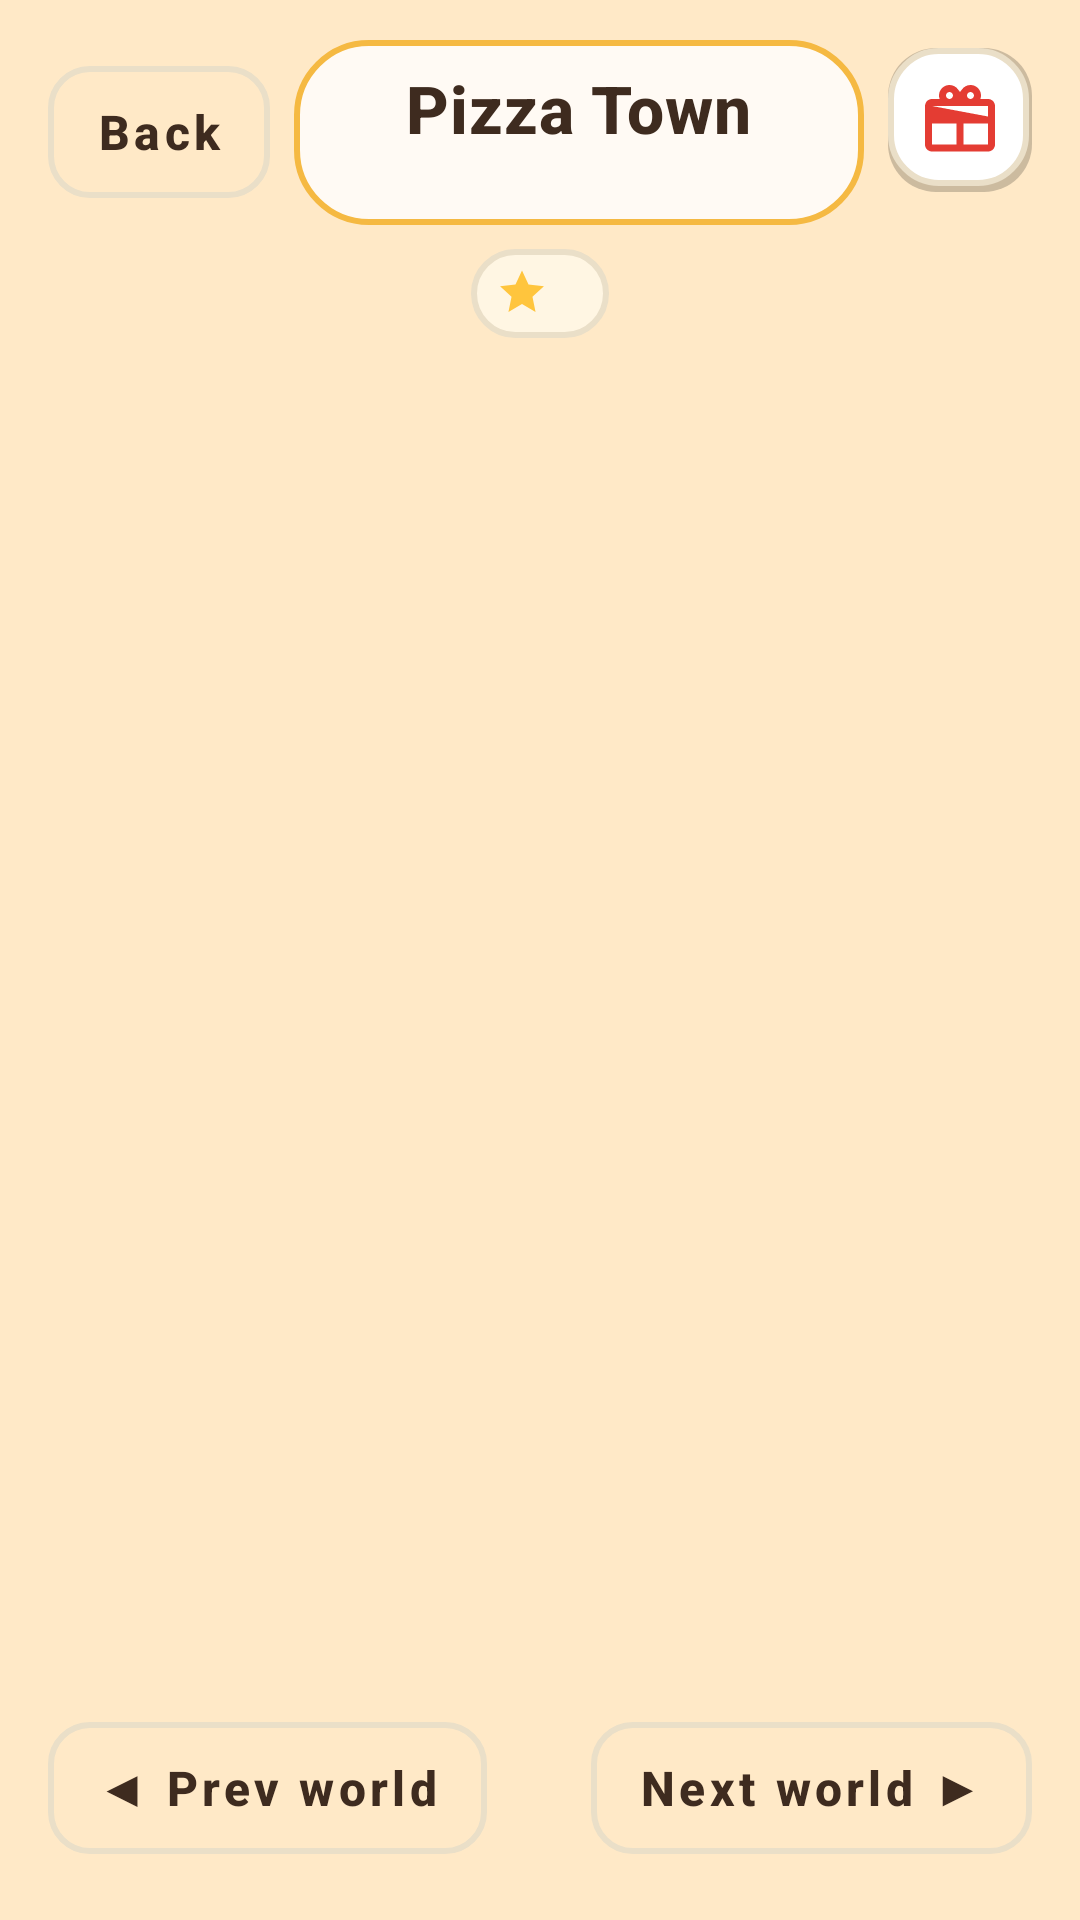

Here is an Android app screen rendered from its layout file. Give the layout XML and the strings, colors and styles it references.
<!-- AndroidManifest.xml: activity theme Theme.PizzaCrash -->
<!-- res/layout/activity_world_map.xml -->
<?xml version="1.0" encoding="utf-8"?>
<androidx.constraintlayout.widget.ConstraintLayout
    android:id="@+id/map_root"
    xmlns:android="http://schemas.android.com/apk/res/android"
    xmlns:app="http://schemas.android.com/apk/res-auto"
    android:layout_width="match_parent"
    android:layout_height="match_parent"
    android:background="@color/board_bg"
    android:fitsSystemWindows="true">

    
    <com.google.android.material.button.MaterialButton
        android:id="@+id/button_back"
        style="@style/Widget.PizzaCrash.Button.Outlined"
        android:layout_width="wrap_content"
        android:layout_height="wrap_content"
        android:layout_margin="@dimen/space_m"
        android:minWidth="0dp"
        android:paddingStart="@dimen/space_m"
        android:paddingEnd="@dimen/space_m"
        android:text="@string/action_back"
        app:layout_constraintTop_toTopOf="parent"
        app:layout_constraintStart_toStartOf="parent" />

    <LinearLayout
        android:id="@+id/banner_world"
        android:layout_width="0dp"
        android:layout_height="wrap_content"
        android:orientation="vertical"
        android:gravity="center"
        android:background="@drawable/bg_world_banner"
        android:paddingTop="@dimen/space_s"
        android:paddingBottom="@dimen/space_s"
        android:paddingStart="@dimen/space_m"
        android:paddingEnd="@dimen/space_m"
        android:layout_marginStart="@dimen/space_s"
        android:layout_marginEnd="@dimen/space_s"
        app:layout_constraintTop_toTopOf="@+id/button_back"
        app:layout_constraintBottom_toBottomOf="@+id/button_back"
        app:layout_constraintStart_toEndOf="@+id/button_back"
        app:layout_constraintEnd_toStartOf="@+id/button_gift">

        <TextView
            android:id="@+id/text_world_title"
            android:layout_width="wrap_content"
            android:layout_height="wrap_content"
            android:textAppearance="@style/TextAppearance.PizzaCrash.Title"
            android:text="@string/world_1" />

        <TextView
            android:id="@+id/text_world_subtitle"
            android:layout_width="wrap_content"
            android:layout_height="wrap_content"
            android:textAppearance="@style/TextAppearance.PizzaCrash.Caption" />
    </LinearLayout>

    <ImageButton
        android:id="@+id/button_gift"
        android:layout_width="@dimen/icon_button_size"
        android:layout_height="@dimen/icon_button_size"
        android:layout_margin="@dimen/space_m"
        android:background="@drawable/bg_round_button"
        android:padding="@dimen/space_s"
        android:src="@drawable/ic_gift"
        android:contentDescription="@string/action_daily_reward"
        app:layout_constraintTop_toTopOf="parent"
        app:layout_constraintEnd_toEndOf="parent" />

    
    <LinearLayout
        android:id="@+id/chip_stars"
        android:layout_width="wrap_content"
        android:layout_height="wrap_content"
        android:orientation="horizontal"
        android:gravity="center_vertical"
        android:background="@drawable/bg_chip"
        android:paddingStart="@dimen/space_s"
        android:paddingEnd="@dimen/space_m"
        android:paddingTop="@dimen/space_xs"
        android:paddingBottom="@dimen/space_xs"
        android:layout_marginTop="@dimen/space_s"
        app:layout_constraintTop_toBottomOf="@+id/banner_world"
        app:layout_constraintStart_toStartOf="parent"
        app:layout_constraintEnd_toEndOf="parent">

        <ImageView
            android:layout_width="18dp"
            android:layout_height="18dp"
            android:src="@drawable/ic_star_small"
            android:contentDescription="@null" />

        <TextView
            android:id="@+id/text_star_progress"
            android:layout_width="wrap_content"
            android:layout_height="wrap_content"
            android:layout_marginStart="@dimen/space_xs"
            android:textStyle="bold"
            android:textAppearance="@style/TextAppearance.PizzaCrash.Body" />
    </LinearLayout>

    
    <ScrollView
        android:id="@+id/map_scroll"
        android:layout_width="match_parent"
        android:layout_height="0dp"
        android:layout_marginTop="@dimen/space_s"
        android:clipToPadding="false"
        android:paddingBottom="@dimen/space_xl"
        app:layout_constraintTop_toBottomOf="@+id/chip_stars"
        app:layout_constraintBottom_toTopOf="@+id/button_prev_world">

        <LinearLayout
            android:id="@+id/map_path"
            android:layout_width="match_parent"
            android:layout_height="wrap_content"
            android:orientation="vertical"
            android:paddingTop="@dimen/space_l"
            android:paddingBottom="@dimen/space_l" />
    </ScrollView>

    
    <com.google.android.material.button.MaterialButton
        android:id="@+id/button_prev_world"
        style="@style/Widget.PizzaCrash.Button.Outlined"
        android:layout_width="wrap_content"
        android:layout_height="wrap_content"
        android:layout_margin="@dimen/space_m"
        android:minWidth="0dp"
        android:text="@string/action_prev_world"
        app:layout_constraintBottom_toBottomOf="parent"
        app:layout_constraintStart_toStartOf="parent" />

    <com.google.android.material.button.MaterialButton
        android:id="@+id/button_next_world"
        style="@style/Widget.PizzaCrash.Button.Outlined"
        android:layout_width="wrap_content"
        android:layout_height="wrap_content"
        android:layout_margin="@dimen/space_m"
        android:minWidth="0dp"
        android:text="@string/action_next_world"
        app:layout_constraintBottom_toBottomOf="parent"
        app:layout_constraintEnd_toEndOf="parent" />

</androidx.constraintlayout.widget.ConstraintLayout>
<!-- resources referenced by this layout -->
<resources>
  <color name="board_bg">#FFE9C7</color>
  <dimen name="icon_button_size">48dp</dimen>
  <dimen name="space_l">24dp</dimen>
  <dimen name="space_m">16dp</dimen>
  <dimen name="space_s">8dp</dimen>
  <dimen name="space_xl">32dp</dimen>
  <dimen name="space_xs">4dp</dimen>
  <!-- drawable bg_chip (drawable) -->
  <?xml version="1.0" encoding="utf-8"?>
  <shape xmlns:android="http://schemas.android.com/apk/res/android" android:shape="rectangle">
      <solid android:color="@color/cream" />
      <corners android:radius="999dp" />
      <stroke android:width="2dp" android:color="@color/panel_stroke" />
  </shape>
  <!-- drawable bg_world_banner (drawable) -->
  <?xml version="1.0" encoding="utf-8"?>
  <shape xmlns:android="http://schemas.android.com/apk/res/android" android:shape="rectangle">
      <corners android:radius="24dp" />
      <solid android:color="#CCFFFFFF" />
      <stroke android:width="2dp" android:color="@color/crust_gold" />
  </shape>
  <!-- drawable ic_star_small (drawable) -->
  <vector xmlns:android="http://schemas.android.com/apk/res/android"
      android:width="18dp" android:height="18dp"
      android:viewportWidth="24" android:viewportHeight="24">
      <path android:fillColor="#FFC53D"
          android:pathData="M12,2l2.9,6.26 6.85,0.72 -5.1,4.68 1.37,6.76L12,16.9l-6.02,3.52 1.37,-6.76 -5.1,-4.68 6.85,-0.72z"/>
  </vector>
  <string name="action_back">Back</string>
  <string name="action_daily_reward">Daily reward</string>
  <string name="action_next_world">Next world ▶</string>
  <string name="action_prev_world">◀ Prev world</string>
  <string name="world_1">Pizza Town</string>
  <style name="TextAppearance.PizzaCrash.Body" parent="TextAppearance.MaterialComponents.Body1">
          <item name="android:textSize">@dimen/text_body</item>
          <item name="android:textColor">@color/text_primary</item>
      </style>
  <style name="TextAppearance.PizzaCrash.Caption" parent="TextAppearance.MaterialComponents.Caption">
          <item name="android:textSize">@dimen/text_caption</item>
          <item name="android:textColor">@color/text_secondary</item>
      </style>
  <style name="TextAppearance.PizzaCrash.Title" parent="TextAppearance.MaterialComponents.Headline6">
          <item name="android:textSize">@dimen/text_title</item>
          <item name="android:textColor">@color/text_primary</item>
          <item name="android:textStyle">bold</item>
      </style>
  <style name="Widget.PizzaCrash.Button.Outlined" parent="Widget.MaterialComponents.Button.OutlinedButton">
          <item name="android:minHeight">@dimen/button_height</item>
          <item name="android:textSize">@dimen/text_body</item>
          <item name="android:textStyle">bold</item>
          <item name="android:textAllCaps">false</item>
          <item name="android:textColor">@color/text_primary</item>
          <item name="strokeColor">@color/panel_stroke</item>
          <item name="strokeWidth">2dp</item>
          <item name="cornerRadius">@dimen/card_corner</item>
      </style>
  <color name="cream">#FFF6E3</color>
  <color name="panel_stroke">#EADFC8</color>
  <color name="panel_bg">#FFFFFF</color>
  <color name="crust_gold">#F5B942</color>
  <color name="pizza_red">#E43C33</color>
  <dimen name="text_body">16sp</dimen>
  <color name="text_primary">#3E2B1F</color>
  <dimen name="text_caption">12sp</dimen>
  <color name="text_secondary">#8A7666</color>
  <dimen name="text_title">22sp</dimen>
  <dimen name="button_height">56dp</dimen>
  <dimen name="card_corner">14dp</dimen>
  <color name="pizza_red_dark">#B32A24</color>
  <color name="text_on_primary">#FFFFFF</color>
  <color name="crust_gold_dark">#C98A2B</color>
</resources>
